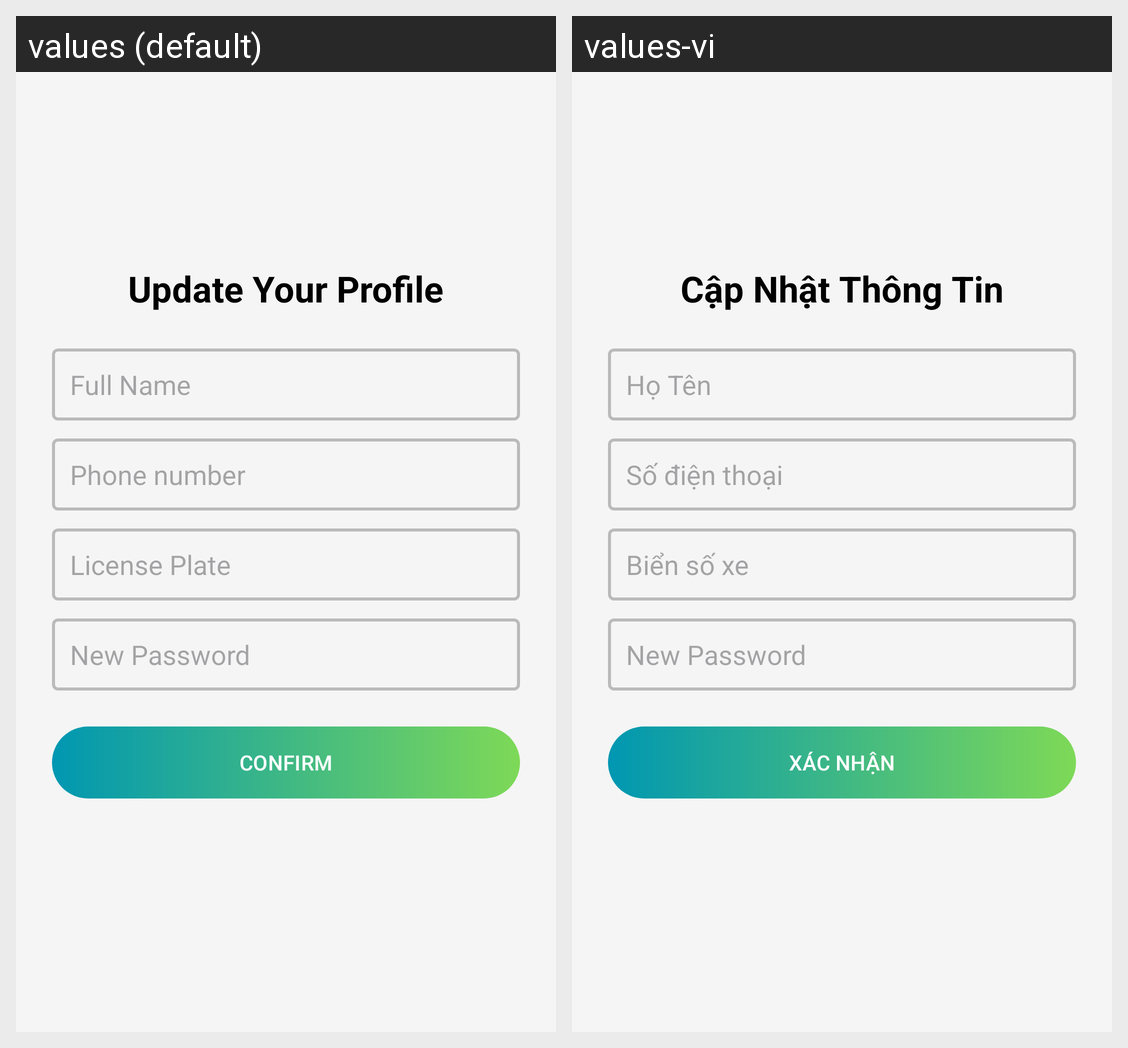

For this localized Android screen grid, give each drawn string resource with its value in every locale shown.
Android screen res/layout/activity_update_info.xml rendered under 2 locales, left to right: values (default), values-vi. Device: Nexus 5 (rendered at 1080×1920; each locale shown at half size, 540×960, under a caption strip naming it); theme Theme.Project_Mobile.
Strings drawn on this screen, with the default value and each locale's value (text and hints the layout hard-codes, and strings that could not be matched under every locale, appear in the picture but are not listed):

updateYourProfile
  values: Update Your Profile
  values-vi: Cập Nhật Thông Tin

fullName
  values: Full Name
  values-vi: Họ Tên

phone_number
  values: Phone number
  values-vi: Số điện thoại

licensePlate
  values: License Plate
  values-vi: Biển số xe

confirm
  values: Confirm
  values-vi: Xác nhận
